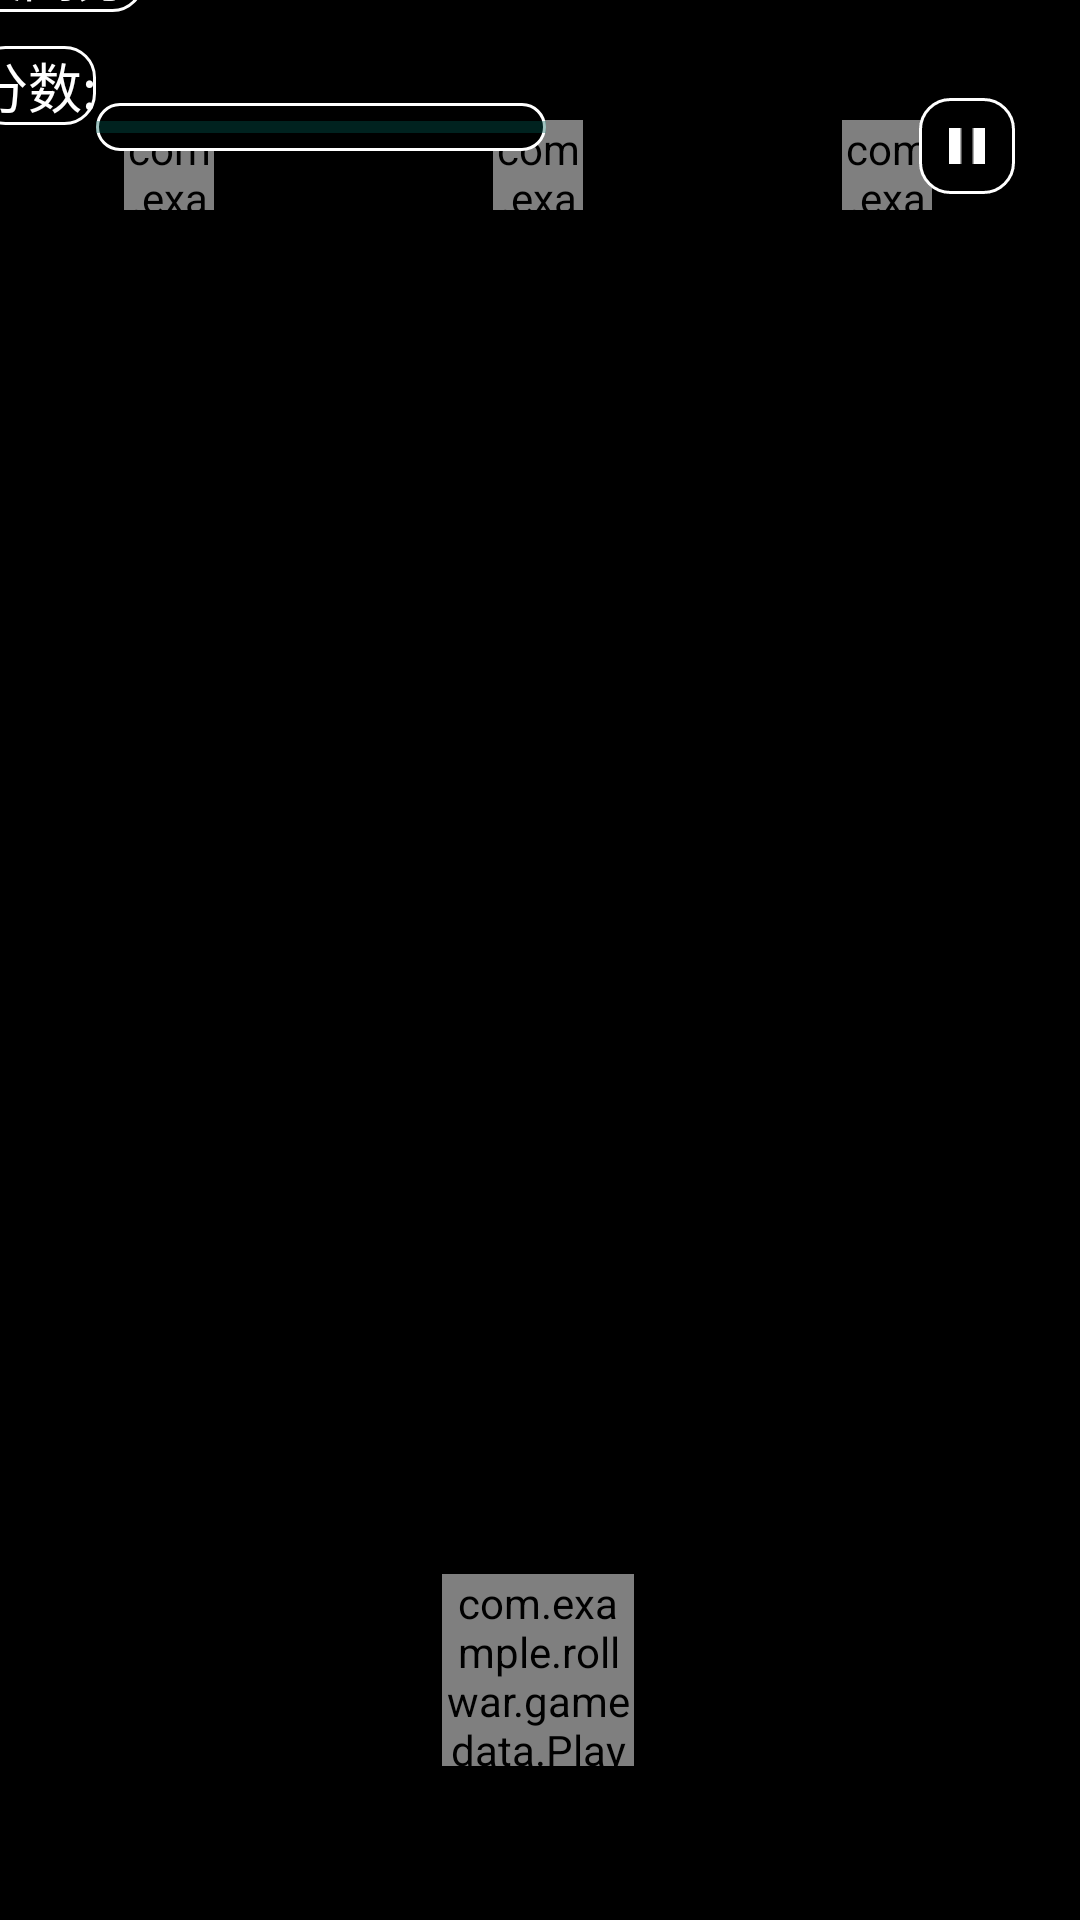

Produce the Android XML layout that renders to this screen, including the resource entries it uses.
<!-- AndroidManifest.xml: application theme Theme.RollWar -->
<!-- res/layout/fragment_game.xml -->
<?xml version="1.0" encoding="utf-8"?>
<androidx.constraintlayout.widget.ConstraintLayout xmlns:android="http://schemas.android.com/apk/res/android"
    xmlns:app="http://schemas.android.com/apk/res-auto"
    xmlns:tools="http://schemas.android.com/tools"
    android:id="@+id/game_layout"
    android:layout_width="match_parent"
    android:layout_height="match_parent"
    android:background="@color/black">

    <com.example.rollwar.gamedata.EnemySpawn
        android:id="@+id/main_game_spawn1"
        android:layout_width="30dp"
        android:layout_height="30dp"
        android:layout_marginTop="40dp"
        app:layout_constraintEnd_toEndOf="parent"
        app:layout_constraintHorizontal_bias="0.85"
        app:layout_constraintStart_toStartOf="parent"
        app:layout_constraintTop_toTopOf="parent" />

    <com.example.rollwar.gamedata.EnemySpawn
        android:id="@+id/main_game_spawn2"
        android:layout_width="30dp"
        android:layout_height="30dp"
        android:layout_marginTop="40dp"
        app:layout_constraintEnd_toEndOf="parent"
        app:layout_constraintHorizontal_bias="0.125"
        app:layout_constraintStart_toStartOf="parent"
        app:layout_constraintTop_toTopOf="parent" />

    <com.example.rollwar.gamedata.EnemySpawn
        android:id="@+id/main_game_spawn3"
        android:layout_width="30dp"
        android:layout_height="30dp"
        android:layout_marginTop="40dp"
        app:layout_constraintEnd_toEndOf="parent"
        app:layout_constraintHorizontal_bias="0.498"
        app:layout_constraintStart_toStartOf="parent"
        app:layout_constraintTop_toTopOf="parent" />

    <com.example.rollwar.gamedata.Player
        android:id="@+id/main_game_iv_player"
        android:layout_width="64dp"
        android:layout_height="64dp"
        app:layout_constraintBottom_toBottomOf="parent"
        app:layout_constraintEnd_toEndOf="parent"
        app:layout_constraintHorizontal_bias="0.498"
        app:layout_constraintStart_toStartOf="parent"
        app:layout_constraintTop_toTopOf="parent"
        app:layout_constraintVertical_bias="0.911" />

    <ProgressBar
        android:id="@+id/main_game_pb_health"
        style="?android:attr/progressBarStyleHorizontal"
        android:layout_width="150dp"
        android:layout_height="wrap_content"
        android:background="@drawable/general_background"
        android:secondaryProgress="100"
        app:layout_constraintBottom_toBottomOf="parent"
        app:layout_constraintEnd_toEndOf="parent"
        app:layout_constraintHorizontal_bias="0.153"
        app:layout_constraintStart_toStartOf="parent"
        app:layout_constraintTop_toTopOf="parent"
        app:layout_constraintVertical_bias="0.055" />

    <TextView
        android:id="@+id/main_game_tv_point"
        android:layout_width="wrap_content"
        android:layout_height="wrap_content"
        android:layout_marginEnd="328dp"
        android:layout_marginBottom="532dp"
        android:background="@drawable/general_background"
        android:text="分数:"
        android:textColor="@color/white"
        android:textSize="18sp"
        app:layout_constraintBottom_toBottomOf="parent"
        app:layout_constraintEnd_toEndOf="parent"
        app:layout_constraintTop_toBottomOf="@+id/main_game_tv_maxpoint"
        app:layout_constraintVertical_bias="0.147" />

    <TextView
        android:id="@+id/main_game_tv_maxpoint"
        android:layout_width="wrap_content"
        android:layout_height="wrap_content"
        android:layout_marginEnd="312dp"
        android:layout_marginBottom="636dp"
        android:background="@drawable/general_background"
        android:text="最高分:"
        android:textColor="@color/white"
        android:textSize="18sp"
        app:layout_constraintBottom_toBottomOf="parent"
        app:layout_constraintEnd_toEndOf="parent" />

    <ImageButton
        android:id="@+id/main_game_btn_pause"
        android:layout_width="32dp"
        android:layout_height="32dp"
        android:background="@drawable/selector_btn"
        android:src="@drawable/pause"
        app:layout_constraintBottom_toBottomOf="parent"
        app:layout_constraintEnd_toEndOf="parent"
        app:layout_constraintHorizontal_bias="0.934"
        app:layout_constraintStart_toStartOf="parent"
        app:layout_constraintTop_toTopOf="parent"
        app:layout_constraintVertical_bias="0.054" />

</androidx.constraintlayout.widget.ConstraintLayout>
<!-- resources referenced by this layout -->
<resources>
  <!-- drawable general_background (drawable) -->
  <?xml version="1.0" encoding="utf-8"?>
  <layer-list xmlns:android="http://schemas.android.com/apk/res/android">
      <item>
          <shape>
              <stroke android:width="1.0dp" android:color="#ffffff" />
              <solid android:color="#000000" />
              <corners android:radius="10dp" />
          </shape>
      </item>
  </layer-list>
  <!-- drawable pause: png bitmap (drawable, 1643 bytes) -->
  <!-- drawable selector_btn (drawable) -->
  <?xml version="1.0" encoding="utf-8"?>
  <selector xmlns:android="http://schemas.android.com/apk/res/android">
  
      <item android:drawable="@drawable/general_background_press"
            android:state_pressed="true" />
  
      <item android:drawable="@drawable/general_background" />
  
  </selector>
  <style name="Theme.RollWar" parent="Theme.MaterialComponents.DayNight.DarkActionBar.Bridge">
          
          <item name="colorPrimary">@color/purple_500</item>
          <item name="colorPrimaryVariant">@color/purple_700</item>
          <item name="colorOnPrimary">@color/white</item>
          
          <item name="colorSecondary">@color/teal_200</item>
          <item name="colorSecondaryVariant">@color/teal_700</item>
          <item name="colorOnSecondary">@color/black</item>
          
          <item name="android:statusBarColor" tools:targetApi="l">?attr/colorPrimaryVariant</item>
          
  
          <item name="android:activityOpenEnterAnimation">@anim/anim_alpha_in</item>
          <item name="android:activityCloseExitAnimation">@anim/anim_alpha_out</item>
      </style>
  <!-- drawable general_background_press (drawable) -->
  <?xml version="1.0" encoding="utf-8"?>
  <layer-list xmlns:android="http://schemas.android.com/apk/res/android">
      <item>
          <shape>
              <stroke android:width="1.0dp" android:color="#837F7F" />
              <solid android:color="#2E2E2E" />
              <corners android:radius="10dp" />
          </shape>
      </item>
  </layer-list>
  <!-- not gathered from this repository: default colours our renderer supplied (Android Studio template values) -->
  <color name="purple_500">#FF6200EE</color>
  <color name="purple_700">#FF3700B3</color>
  <color name="teal_200">#FF03DAC5</color>
  <color name="teal_700">#FF018786</color>
  <color name="black">#FF000000</color>
  <color name="white">#FFFFFFFF</color>
</resources>
